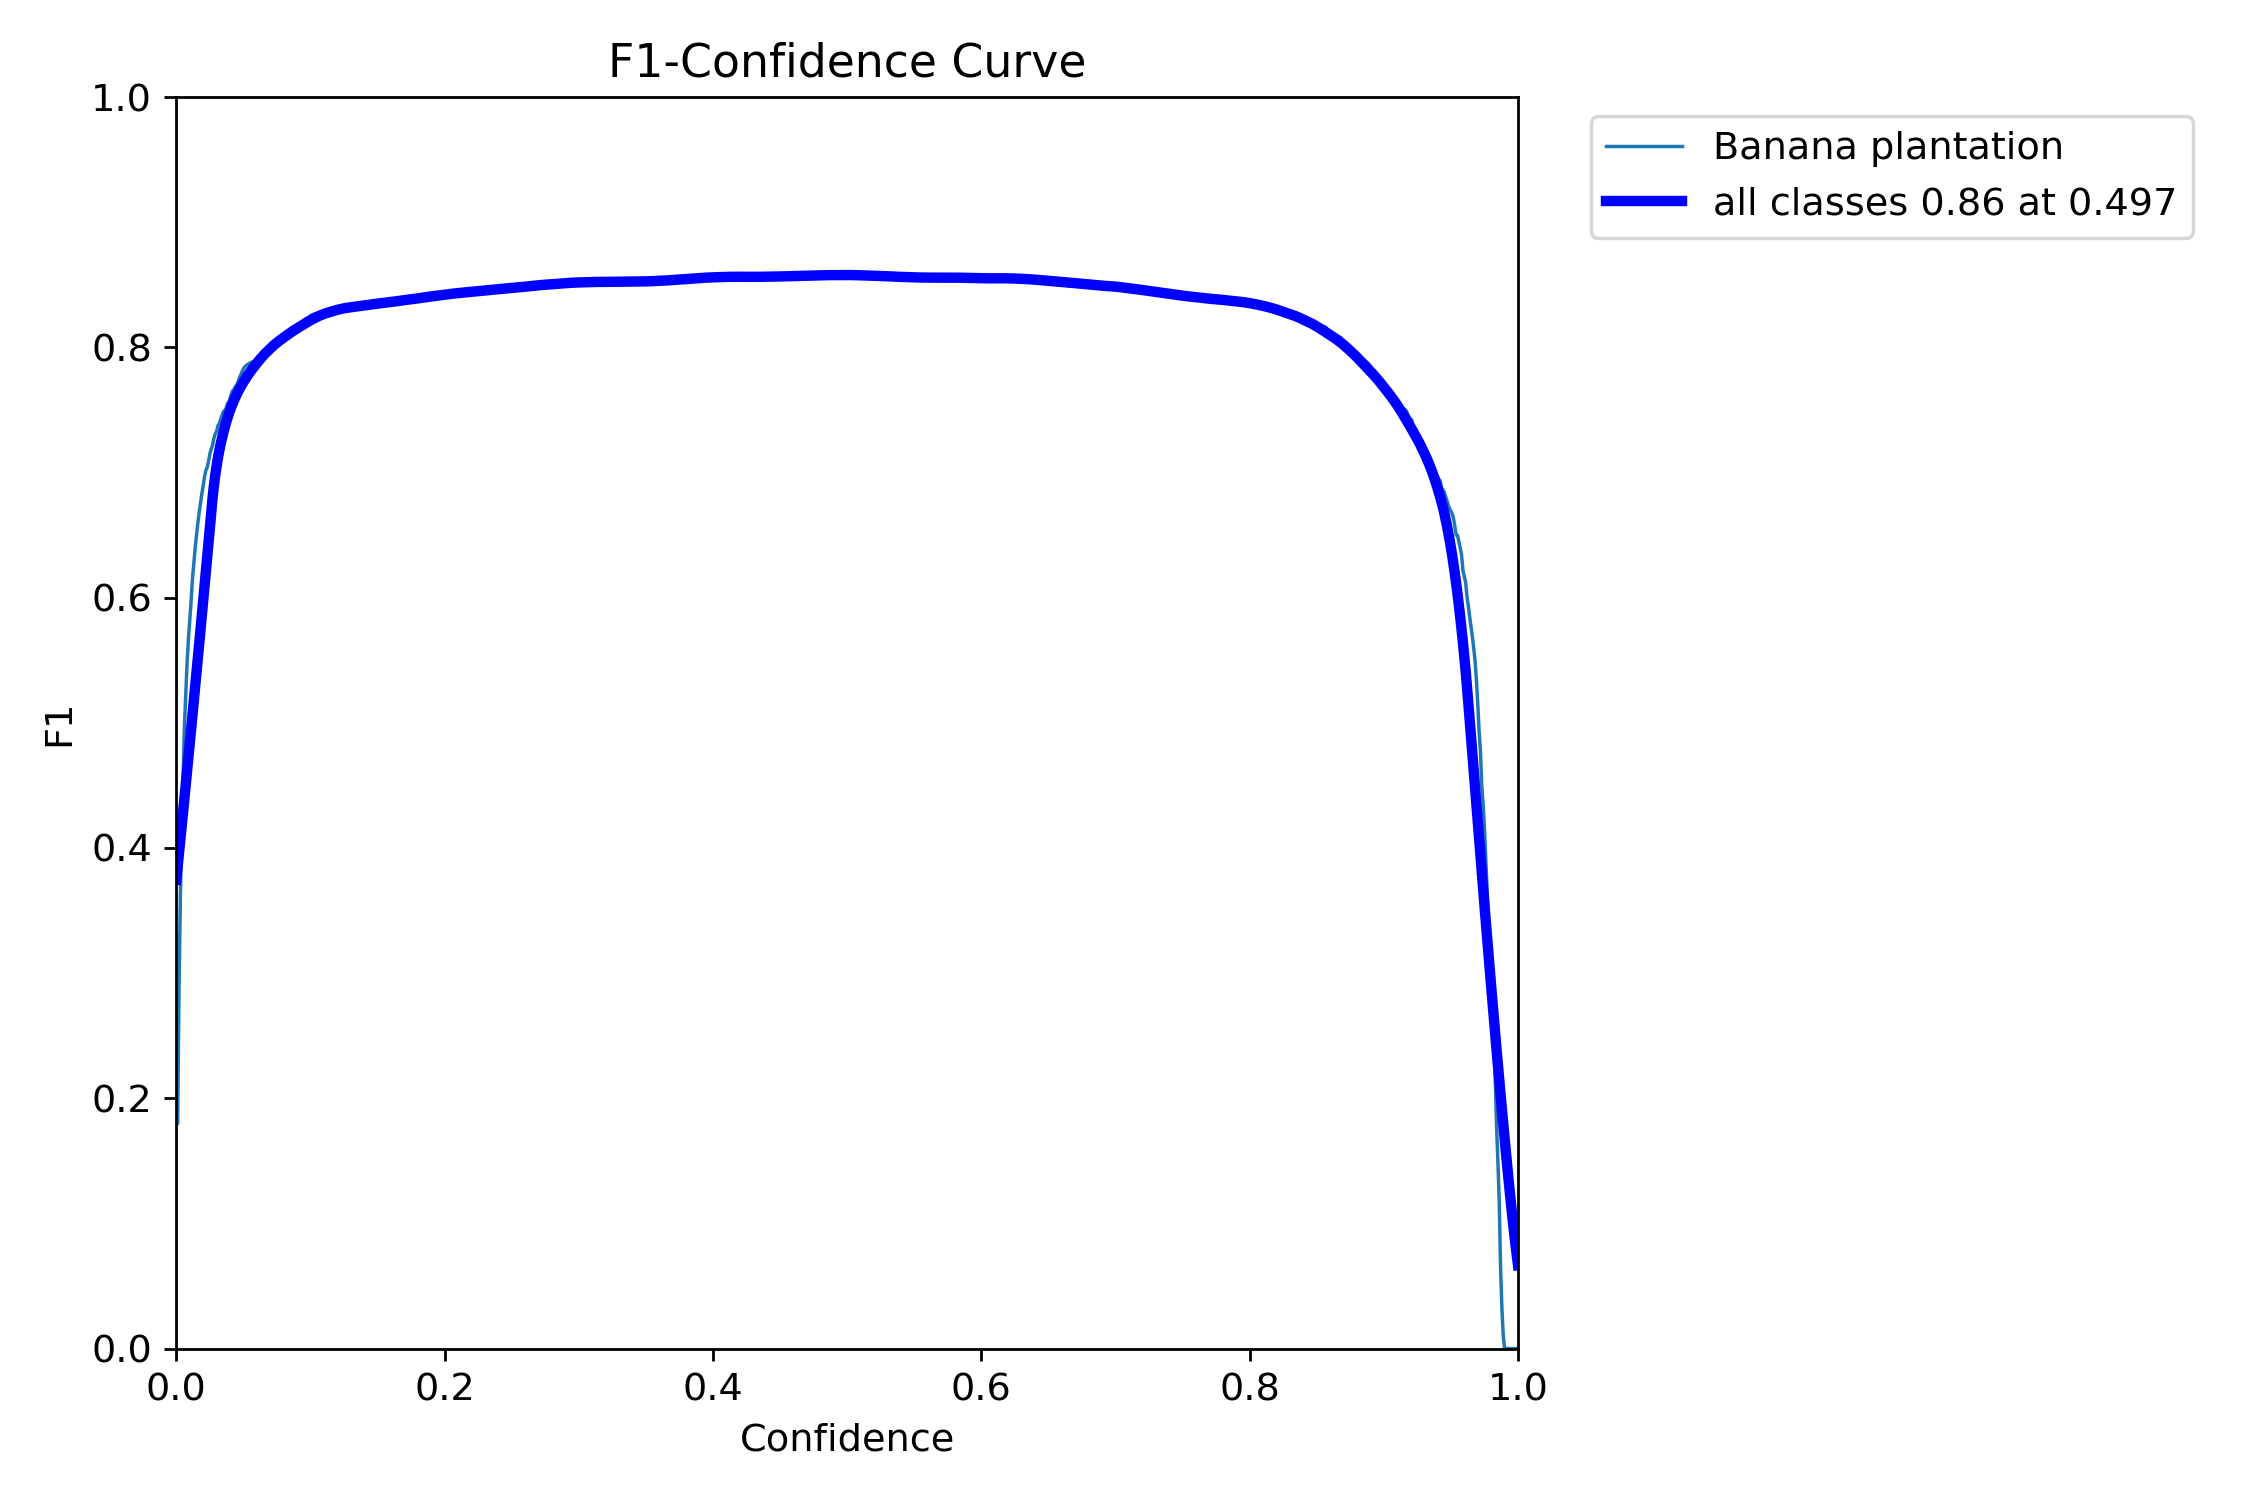

The table this chart was drawn from, first rows:
, px, Banana plantation, all
0, 0.0, 0.1796, 0.1796
1, 0.001001, 0.1797, 0.1797
2, 0.002002, 0.2864, 0.2864
3, 0.003003, 0.3609, 0.3609
4, 0.004004, 0.4136, 0.4136
5, 0.005005, 0.4543, 0.4543
6, 0.006006, 0.496, 0.496
7, 0.007007, 0.5223, 0.5223
8, 0.008008, 0.5478, 0.5478
9, 0.009009, 0.5668, 0.5668
10, 0.01001, 0.5815, 0.5815
11, 0.01101, 0.5972, 0.5972
12, 0.01201, 0.6148, 0.6148
13, 0.01301, 0.6273, 0.6273
14, 0.01401, 0.6392, 0.6392
15, 0.01502, 0.6498, 0.6498
16, 0.01602, 0.6593, 0.6593
17, 0.01702, 0.668, 0.668
18, 0.01802, 0.6754, 0.6754
19, 0.01902, 0.683, 0.683
20, 0.02002, 0.6893, 0.6893
21, 0.02102, 0.6965, 0.6965
22, 0.02202, 0.7017, 0.7017
23, 0.02302, 0.7042, 0.7042
24, 0.02402, 0.709, 0.709
25, 0.02503, 0.7151, 0.7151
26, 0.02603, 0.7188, 0.7188
27, 0.02703, 0.7219, 0.7219
28, 0.02803, 0.7274, 0.7274
29, 0.02903, 0.731, 0.731
30, 0.03003, 0.7329, 0.7329
31, 0.03103, 0.7375, 0.7375
32, 0.03203, 0.7389, 0.7389
33, 0.03303, 0.7426, 0.7426
34, 0.03403, 0.7456, 0.7456
35, 0.03504, 0.7486, 0.7486
36, 0.03604, 0.7495, 0.7495
37, 0.03704, 0.751, 0.751
38, 0.03804, 0.7548, 0.7548
39, 0.03904, 0.7563, 0.7563
40, 0.04004, 0.7592, 0.7592
41, 0.04104, 0.763, 0.763
42, 0.04204, 0.7655, 0.7655
43, 0.04304, 0.7663, 0.7663
44, 0.04404, 0.7686, 0.7686
45, 0.04505, 0.7701, 0.7701
46, 0.04605, 0.7724, 0.7724
47, 0.04705, 0.7757, 0.7757
48, 0.04805, 0.7781, 0.7781
49, 0.04905, 0.7807, 0.7807
50, 0.05005, 0.783, 0.783
51, 0.05105, 0.7845, 0.7845
52, 0.05205, 0.7855, 0.7855
53, 0.05305, 0.786, 0.786
54, 0.05405, 0.787, 0.787
55, 0.05506, 0.7876, 0.7876
56, 0.05606, 0.7881, 0.7881
57, 0.05706, 0.7884, 0.7884
58, 0.05806, 0.7888, 0.7888
59, 0.05906, 0.79, 0.79
... 940 more rows
